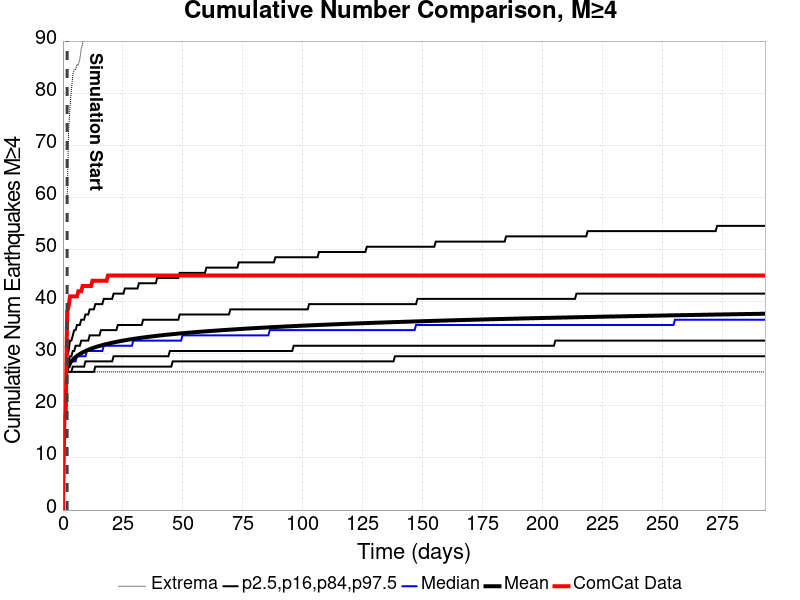

The table this chart was drawn from, first rows:
Time (days), ComCat Data, Simulation Mean, Simulation Median, Simulation Mode, Simulation Minimum, Simulation Maximum, 2.5 %-ile, 16 %-ile, 84 %-ile, 97.5 %-ile
0.0, 0.0, , , , , , , , , 
0.5869, 17.0, , , , , , , , , 
1.174, 19.0, , , , , , , , , 
1.761, 38.0, 27.15, 26.52, 26.52, 26.52, 59.52, 26.52, 26.52, 27.52, 29.52
2.348, 39.0, 27.74, 27.52, 26.52, 26.52, 72.52, 26.52, 26.52, 28.52, 30.52
2.935, 41.0, 28.19, 27.52, 27.52, 26.52, 77.52, 26.52, 26.52, 29.52, 32.52
3.522, 41.0, 28.55, 28.52, 27.52, 26.52, 80.52, 26.52, 26.52, 29.52, 32.52
4.109, 41.0, 28.86, 28.52, 27.52, 26.52, 83.52, 26.52, 27.52, 30.52, 33.52
4.695, 41.0, 29.12, 28.52, 28.52, 26.52, 84.52, 26.52, 27.52, 30.52, 34.52
5.282, 41.0, 29.36, 28.52, 28.52, 26.52, 84.52, 26.52, 27.52, 31.52, 34.52
5.869, 41.0, 29.57, 29.52, 28.52, 26.52, 85.52, 26.52, 27.52, 31.52, 35.52
6.456, 42.0, 29.76, 29.52, 28.52, 26.52, 85.52, 26.52, 27.52, 31.52, 35.52
7.043, 42.0, 29.94, 29.52, 28.52, 26.52, 86.52, 26.52, 27.52, 31.52, 35.52
7.63, 42.0, 30.1, 29.52, 28.52, 26.52, 88.52, 26.52, 27.52, 32.52, 36.52
8.217, 43.0, 30.25, 29.52, 29.52, 26.52, 89.52, 26.52, 27.52, 32.52, 36.52
8.804, 43.0, 30.38, 29.52, 29.52, 26.52, 91.52, 26.52, 27.52, 32.52, 36.52
9.391, 43.0, 30.51, 29.52, 29.52, 26.52, 91.52, 26.52, 28.52, 32.52, 37.52
9.978, 43.0, 30.64, 30.52, 29.52, 26.52, 91.52, 26.52, 28.52, 32.52, 37.52
10.56, 43.0, 30.76, 30.52, 29.52, 26.52, 91.52, 26.52, 28.52, 32.52, 37.52
11.15, 43.0, 30.87, 30.52, 29.52, 26.52, 91.52, 26.52, 28.52, 33.52, 38.52
11.74, 43.0, 30.97, 30.52, 29.52, 26.52, 91.52, 26.52, 28.52, 33.52, 38.52
12.33, 44.0, 31.07, 30.52, 29.52, 26.52, 91.52, 26.52, 28.52, 33.52, 38.52
12.91, 44.0, 31.16, 30.52, 29.52, 26.52, 95.52, 26.52, 28.52, 33.52, 38.52
13.5, 44.0, 31.25, 30.52, 29.52, 26.52, 98.52, 27.52, 28.52, 33.52, 39.52
14.09, 44.0, 31.34, 30.52, 29.52, 26.52, 99.52, 27.52, 28.52, 33.52, 39.52
14.67, 44.0, 31.42, 30.52, 30.52, 26.52, 99.52, 27.52, 28.52, 33.52, 39.52
15.26, 44.0, 31.5, 30.52, 30.52, 26.52, 99.52, 27.52, 28.52, 33.52, 39.52
15.85, 44.0, 31.57, 30.52, 30.52, 26.52, 100.5, 27.52, 28.52, 34.52, 39.52
16.43, 44.0, 31.65, 30.52, 30.52, 26.52, 101.5, 27.52, 28.52, 34.52, 39.52
17.02, 44.0, 31.72, 31.52, 30.52, 26.52, 102.5, 27.52, 28.52, 34.52, 40.52
17.61, 44.0, 31.79, 31.52, 30.52, 26.52, 102.5, 27.52, 28.52, 34.52, 40.52
18.19, 44.0, 31.86, 31.52, 30.52, 26.52, 102.5, 27.52, 28.52, 34.52, 40.52
18.78, 45.0, 31.92, 31.52, 30.52, 26.52, 102.5, 27.52, 28.52, 34.52, 40.52
19.37, 45.0, 31.98, 31.52, 30.52, 26.52, 102.5, 27.52, 28.52, 34.52, 40.52
19.96, 45.0, 32.05, 31.52, 30.52, 26.52, 103.5, 27.52, 28.52, 34.52, 40.52
20.54, 45.0, 32.1, 31.52, 30.52, 26.52, 103.5, 27.52, 28.52, 34.52, 40.52
21.13, 45.0, 32.16, 31.52, 30.52, 26.52, 104.5, 27.52, 29.52, 34.52, 41.52
21.72, 45.0, 32.22, 31.52, 30.52, 26.52, 105.5, 27.52, 29.52, 34.52, 41.52
22.3, 45.0, 32.27, 31.52, 30.52, 26.52, 105.5, 27.52, 29.52, 34.52, 41.52
22.89, 45.0, 32.32, 31.52, 30.52, 26.52, 105.5, 27.52, 29.52, 35.52, 41.52
23.48, 45.0, 32.38, 31.52, 30.52, 26.52, 105.5, 27.52, 29.52, 35.52, 41.52
24.06, 45.0, 32.43, 31.52, 30.52, 26.52, 105.5, 27.52, 29.52, 35.52, 41.52
24.65, 45.0, 32.48, 31.52, 30.52, 26.52, 105.5, 27.52, 29.52, 35.52, 41.52
25.24, 45.0, 32.53, 31.52, 30.52, 26.52, 105.5, 27.52, 29.52, 35.52, 41.52
25.83, 45.0, 32.58, 31.52, 30.52, 26.52, 107.5, 27.52, 29.52, 35.52, 42.52
26.41, 45.0, 32.62, 31.52, 30.52, 26.52, 107.5, 27.52, 29.52, 35.52, 42.52
27, 45.0, 32.67, 31.52, 30.52, 26.52, 107.5, 27.52, 29.52, 35.52, 42.52
27.59, 45.0, 32.71, 31.52, 30.52, 26.52, 111.5, 27.52, 29.52, 35.52, 42.52
28.17, 45.0, 32.76, 31.52, 31.52, 26.52, 111.5, 27.52, 29.52, 35.52, 42.52
28.76, 45.0, 32.8, 31.52, 31.52, 26.52, 111.5, 27.52, 29.52, 35.52, 42.52
29.35, 45.0, 32.84, 32.52, 31.52, 26.52, 111.5, 27.52, 29.52, 35.52, 42.52
29.93, 45.0, 32.88, 32.52, 31.52, 26.52, 112.5, 27.52, 29.52, 35.52, 42.52
30.52, 45.0, 32.92, 32.52, 31.52, 26.52, 113.5, 27.52, 29.52, 35.52, 42.52
31.11, 45.0, 32.96, 32.52, 31.52, 26.52, 113.5, 27.52, 29.52, 35.52, 42.52
31.69, 45.0, 33, 32.52, 31.52, 26.52, 113.5, 27.52, 29.52, 35.52, 43.52
32.28, 45.0, 33.04, 32.52, 31.52, 26.52, 113.5, 27.52, 29.52, 35.52, 43.52
32.87, 45.0, 33.07, 32.52, 31.52, 26.52, 113.5, 27.52, 29.52, 35.52, 43.52
33.46, 45.0, 33.11, 32.52, 31.52, 26.52, 113.5, 27.52, 29.52, 36.52, 43.52
34.04, 45.0, 33.15, 32.52, 31.52, 26.52, 113.5, 27.52, 29.52, 36.52, 43.52
34.63, 45.0, 33.18, 32.52, 31.52, 26.52, 113.5, 27.52, 29.52, 36.52, 43.52
... 440 more rows
